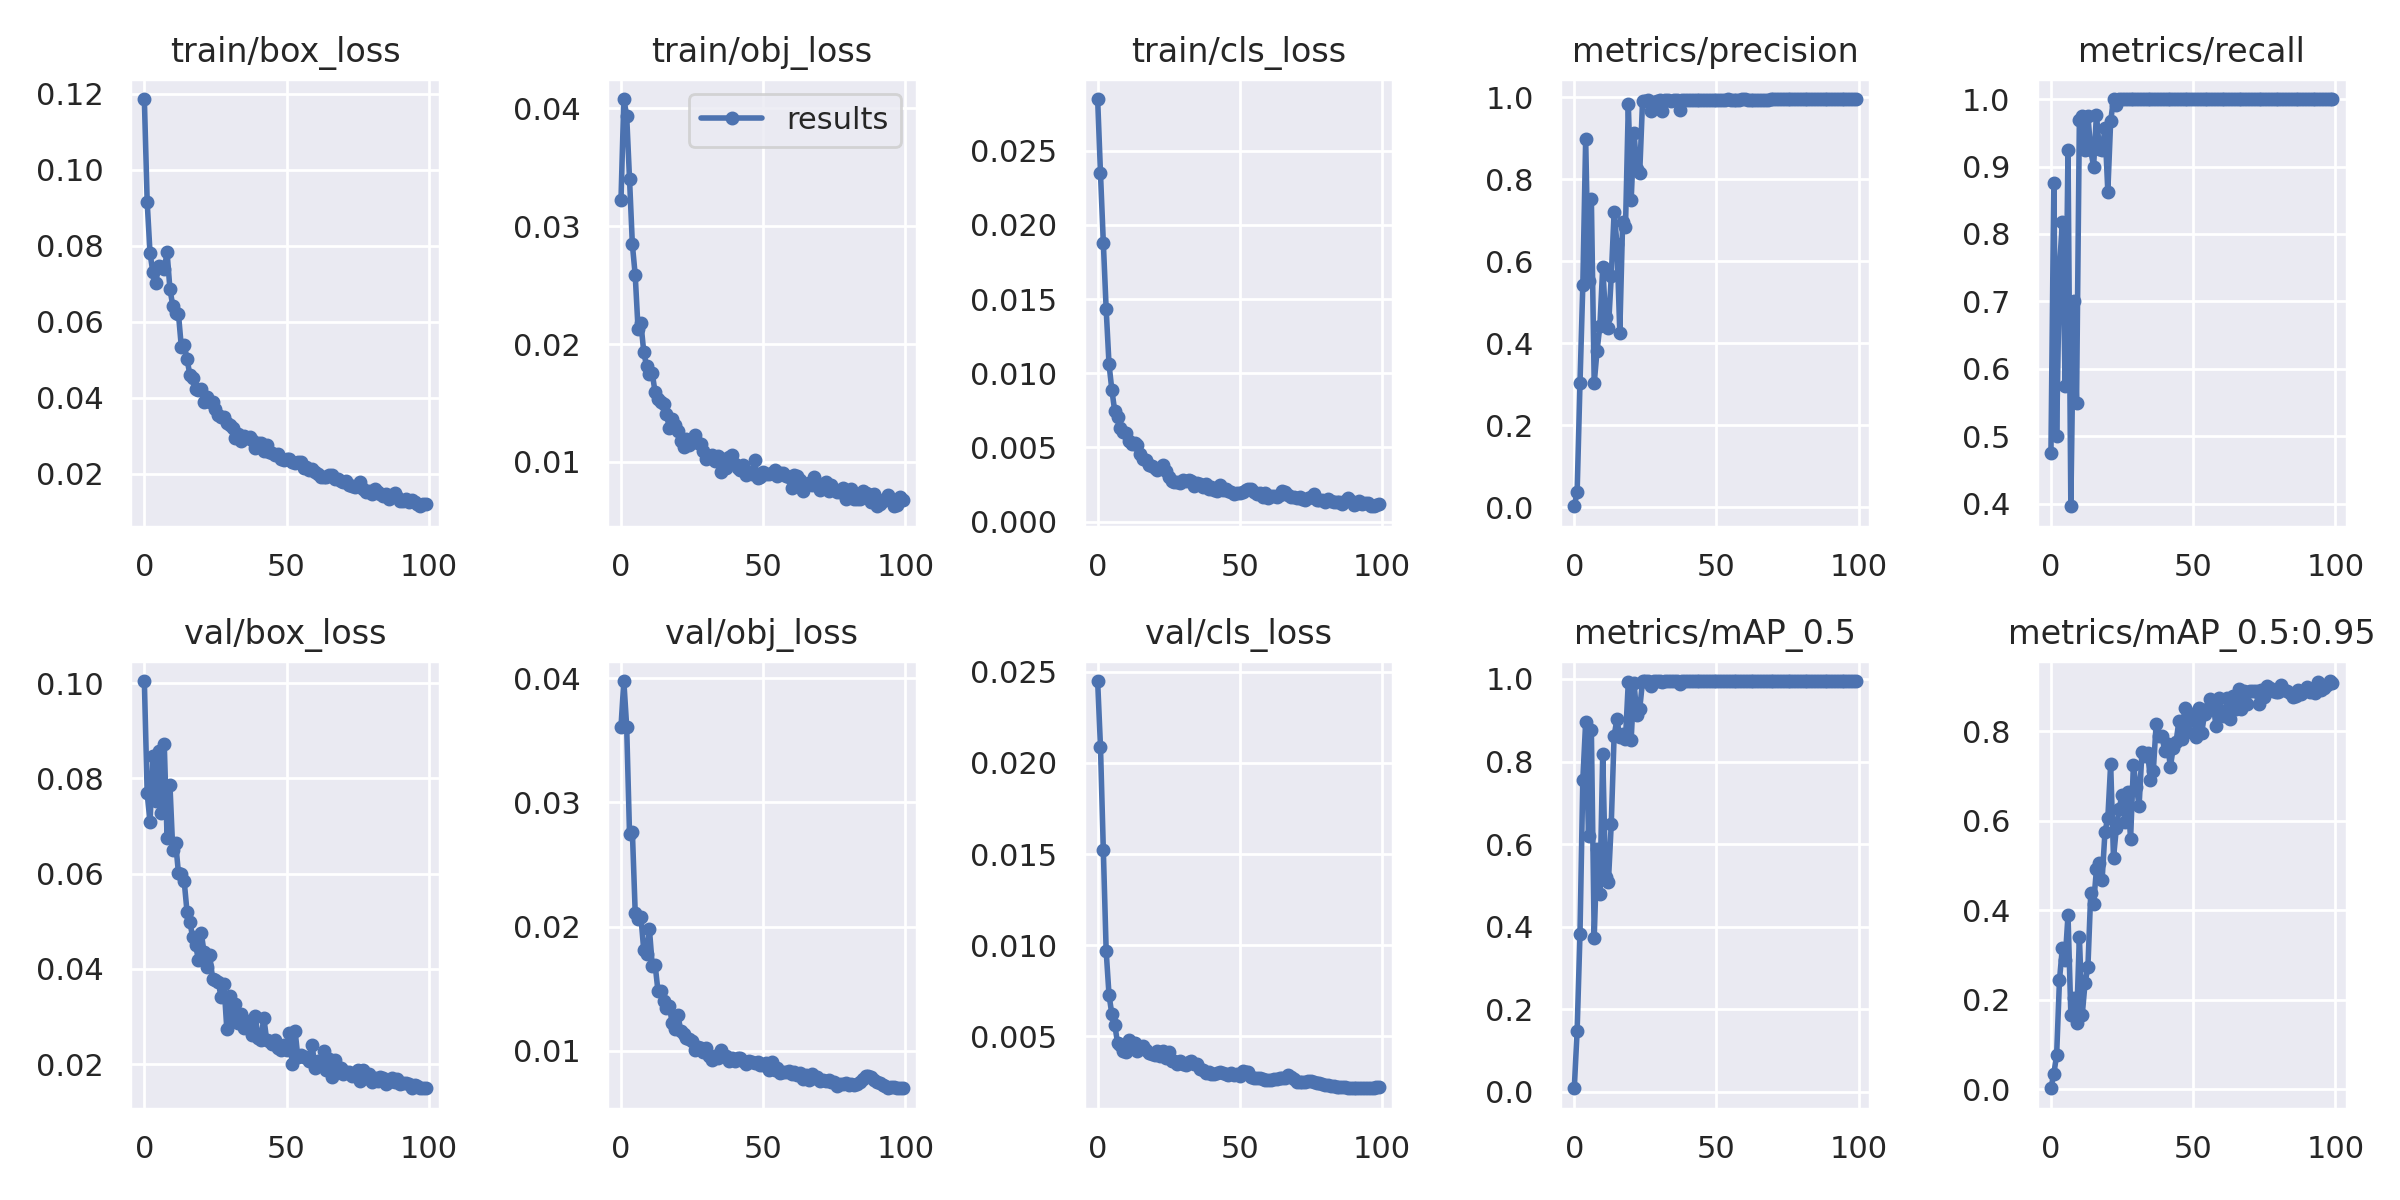

The table this chart was drawn from, first rows:
epoch, train/box_loss, train/obj_loss, train/cls_loss, metrics/precision, metrics/recall, metrics/mAP_0.5, metrics/mAP_0.5:0.95, val/box_loss, val/obj_loss, val/cls_loss, x/lr0, x/lr1, x/lr2
0, 0.1187, 0.03225, 0.02849, 0.002968, 0.475, 0.008518, 0.001715, 0.1004, 0.03611, 0.02448, 0.0901, 0.0011, 0.0011
1, 0.09155, 0.0408, 0.02348, 0.03749, 0.875, 0.1481, 0.03377, 0.07684, 0.03978, 0.02087, 0.07928, 0.002277, 0.002277
2, 0.07805, 0.03938, 0.0188, 0.3024, 0.5, 0.3818, 0.07558, 0.07086, 0.0361, 0.01521, 0.06843, 0.003431, 0.003431
3, 0.07308, 0.03402, 0.0143, 0.5422, 0.7494, 0.7561, 0.2434, 0.08477, 0.02747, 0.00968, 0.05756, 0.00456, 0.00456
4, 0.07026, 0.02845, 0.01062, 0.8979, 0.8177, 0.8964, 0.3151, 0.07527, 0.02764, 0.007272, 0.04667, 0.005666, 0.005666
5, 0.07476, 0.02585, 0.008876, 0.5518, 0.575, 0.62, 0.2882, 0.08582, 0.02112, 0.006217, 0.03575, 0.006749, 0.006749
6, 0.07444, 0.02126, 0.007462, 0.7535, 0.925, 0.8768, 0.3889, 0.0728, 0.02064, 0.005655, 0.02481, 0.007807, 0.007807
7, 0.07395, 0.02177, 0.007044, 0.3028, 0.3965, 0.3729, 0.1664, 0.0872, 0.0208, 0.004652, 0.01384, 0.008842, 0.008842
8, 0.07829, 0.01934, 0.006313, 0.382, 0.7, 0.5885, 0.2035, 0.06752, 0.01811, 0.004532, 0.009208, 0.009208, 0.009208
9, 0.06859, 0.0181, 0.006016, 0.4432, 0.55, 0.4795, 0.1478, 0.07864, 0.01782, 0.004223, 0.009208, 0.009208, 0.009208
10, 0.06427, 0.01746, 0.005944, 0.5865, 0.9697, 0.8175, 0.3407, 0.06489, 0.0198, 0.00415, 0.009109, 0.009109, 0.009109
11, 0.06241, 0.01752, 0.005464, 0.4637, 0.975, 0.5205, 0.1657, 0.06649, 0.01687, 0.004814, 0.00901, 0.00901, 0.00901
12, 0.06204, 0.01588, 0.005237, 0.437, 0.925, 0.5091, 0.237, 0.06011, 0.01694, 0.00442, 0.008911, 0.008911, 0.008911
13, 0.05342, 0.0153, 0.005328, 0.5638, 0.975, 0.6494, 0.2726, 0.05996, 0.01482, 0.004637, 0.008812, 0.008812, 0.008812
14, 0.05398, 0.01507, 0.005163, 0.7196, 0.9238, 0.8621, 0.4391, 0.05852, 0.0148, 0.004211, 0.008713, 0.008713, 0.008713
15, 0.05027, 0.0149, 0.004534, 0.6436, 0.9, 0.9027, 0.414, 0.05205, 0.01398, 0.004374, 0.008614, 0.008614, 0.008614
16, 0.04605, 0.01408, 0.004234, 0.4262, 0.9769, 0.8588, 0.4914, 0.04992, 0.01344, 0.004474, 0.008515, 0.008515, 0.008515
17, 0.04515, 0.01283, 0.004133, 0.6962, 0.9261, 0.8665, 0.5052, 0.04664, 0.01363, 0.004282, 0.008416, 0.008416, 0.008416
18, 0.04237, 0.01364, 0.003811, 0.6832, 0.9238, 0.8547, 0.4682, 0.04509, 0.01222, 0.004083, 0.008317, 0.008317, 0.008317
19, 0.04195, 0.01311, 0.003761, 0.983, 0.9569, 0.9938, 0.5752, 0.04196, 0.01174, 0.00403, 0.008218, 0.008218, 0.008218
20, 0.04229, 0.01258, 0.00359, 0.7498, 0.8629, 0.8533, 0.6059, 0.04757, 0.01291, 0.003983, 0.008119, 0.008119, 0.008119
21, 0.03896, 0.01178, 0.003499, 0.9136, 0.9672, 0.9902, 0.7264, 0.04355, 0.01164, 0.004182, 0.00802, 0.00802, 0.00802
22, 0.04009, 0.0113, 0.003583, 0.8254, 1, 0.9117, 0.5166, 0.04049, 0.01136, 0.003916, 0.007921, 0.007921, 0.007921
23, 0.03884, 0.0119, 0.003846, 0.8151, 0.9909, 0.9265, 0.5835, 0.0429, 0.01102, 0.004184, 0.007822, 0.007822, 0.007822
24, 0.03881, 0.01145, 0.003384, 0.9913, 1, 0.995, 0.6269, 0.03794, 0.01093, 0.003793, 0.007723, 0.007723, 0.007723
25, 0.03706, 0.01173, 0.002983, 0.9917, 1, 0.995, 0.6577, 0.03775, 0.01083, 0.004156, 0.007624, 0.007624, 0.007624
26, 0.03552, 0.01225, 0.002744, 0.9941, 1, 0.995, 0.5962, 0.03727, 0.01007, 0.003663, 0.007525, 0.007525, 0.007525
27, 0.03496, 0.01162, 0.002651, 0.9673, 1, 0.9831, 0.6645, 0.03404, 0.01031, 0.003675, 0.007426, 0.007426, 0.007426
28, 0.03484, 0.01155, 0.00269, 0.9897, 1, 0.995, 0.5579, 0.0368, 0.01024, 0.003479, 0.007327, 0.007327, 0.007327
29, 0.03331, 0.01088, 0.002581, 0.9916, 1, 0.995, 0.7249, 0.02738, 0.009898, 0.003682, 0.007228, 0.007228, 0.007228
30, 0.03281, 0.01025, 0.002778, 0.9948, 0.9998, 0.995, 0.6763, 0.03437, 0.01025, 0.003466, 0.007129, 0.007129, 0.007129
31, 0.03202, 0.01044, 0.002716, 0.9661, 1, 0.9938, 0.6336, 0.02899, 0.009587, 0.003448, 0.00703, 0.00703, 0.00703
32, 0.02941, 0.0106, 0.002807, 0.9925, 1, 0.995, 0.754, 0.03272, 0.009275, 0.003573, 0.006931, 0.006931, 0.006931
33, 0.03034, 0.01004, 0.002706, 0.994, 1, 0.995, 0.7438, 0.02873, 0.009621, 0.00364, 0.006832, 0.006832, 0.006832
34, 0.02859, 0.01053, 0.002393, 0.9921, 1, 0.995, 0.7516, 0.0305, 0.009422, 0.003494, 0.006733, 0.006733, 0.006733
35, 0.03001, 0.009124, 0.002598, 0.9933, 1, 0.995, 0.691, 0.02755, 0.01009, 0.003488, 0.006634, 0.006634, 0.006634
36, 0.0293, 0.01026, 0.002567, 0.993, 1, 0.995, 0.7115, 0.02906, 0.009688, 0.003215, 0.006535, 0.006535, 0.006535
37, 0.0297, 0.009473, 0.002356, 0.9683, 1, 0.9879, 0.8171, 0.02891, 0.00957, 0.003172, 0.006436, 0.006436, 0.006436
38, 0.0289, 0.01042, 0.002561, 0.9935, 1, 0.995, 0.7893, 0.02611, 0.009192, 0.003019, 0.006337, 0.006337, 0.006337
39, 0.02673, 0.01057, 0.002192, 0.9933, 1, 0.995, 0.7897, 0.03013, 0.009434, 0.003046, 0.006238, 0.006238, 0.006238
40, 0.02795, 0.009826, 0.002354, 0.9942, 1, 0.995, 0.7566, 0.02555, 0.009156, 0.002943, 0.006139, 0.006139, 0.006139
41, 0.02809, 0.009499, 0.002152, 0.9938, 1, 0.995, 0.7711, 0.02518, 0.009403, 0.002926, 0.00604, 0.00604, 0.00604
42, 0.02609, 0.009329, 0.002048, 0.9934, 1, 0.995, 0.7205, 0.02979, 0.009423, 0.003023, 0.005941, 0.005941, 0.005941
43, 0.02761, 0.009718, 0.002449, 0.9931, 1, 0.995, 0.7627, 0.02519, 0.009166, 0.003041, 0.005842, 0.005842, 0.005842
44, 0.02577, 0.008897, 0.00213, 0.993, 1, 0.995, 0.7764, 0.02484, 0.008974, 0.002988, 0.005743, 0.005743, 0.005743
45, 0.02533, 0.009111, 0.002167, 0.9937, 1, 0.995, 0.8233, 0.02436, 0.0092, 0.002929, 0.005644, 0.005644, 0.005644
46, 0.02493, 0.008962, 0.002055, 0.9936, 1, 0.995, 0.7826, 0.02505, 0.00913, 0.002911, 0.005545, 0.005545, 0.005545
47, 0.02531, 0.01014, 0.002027, 0.993, 1, 0.995, 0.8513, 0.02353, 0.009056, 0.002974, 0.005446, 0.005446, 0.005446
48, 0.024, 0.008593, 0.001872, 0.9932, 1, 0.995, 0.7983, 0.02296, 0.009094, 0.002874, 0.005347, 0.005347, 0.005347
49, 0.02352, 0.0087, 0.001918, 0.9928, 1, 0.995, 0.8254, 0.024, 0.008849, 0.002959, 0.005248, 0.005248, 0.005248
50, 0.02378, 0.009149, 0.001924, 0.993, 1, 0.995, 0.8389, 0.0231, 0.008854, 0.002821, 0.005149, 0.005149, 0.005149
51, 0.02383, 0.008934, 0.002022, 0.9927, 1, 0.995, 0.788, 0.02655, 0.009028, 0.003107, 0.00505, 0.00505, 0.00505
52, 0.02303, 0.009001, 0.002135, 0.994, 1, 0.995, 0.8515, 0.02005, 0.008465, 0.003071, 0.004951, 0.004951, 0.004951
53, 0.02289, 0.009027, 0.002219, 0.9942, 1, 0.995, 0.7958, 0.02701, 0.009066, 0.003032, 0.004852, 0.004852, 0.004852
54, 0.02299, 0.009281, 0.002217, 0.9951, 1, 0.995, 0.8382, 0.02144, 0.008417, 0.002796, 0.004753, 0.004753, 0.004753
55, 0.02313, 0.008814, 0.002017, 0.9943, 1, 0.995, 0.8488, 0.02201, 0.008605, 0.002747, 0.004654, 0.004654, 0.004654
56, 0.02143, 0.00908, 0.001877, 0.9944, 1, 0.995, 0.8727, 0.02162, 0.00823, 0.002707, 0.004555, 0.004555, 0.004555
57, 0.02169, 0.009045, 0.001951, 0.9944, 1, 0.995, 0.868, 0.0216, 0.008263, 0.002701, 0.004456, 0.004456, 0.004456
58, 0.02098, 0.008778, 0.00169, 0.9949, 1, 0.995, 0.8112, 0.02065, 0.008325, 0.002655, 0.004357, 0.004357, 0.004357
59, 0.02118, 0.00875, 0.001935, 0.9952, 1, 0.995, 0.8736, 0.02408, 0.008364, 0.002601, 0.004258, 0.004258, 0.004258
... 40 more rows
